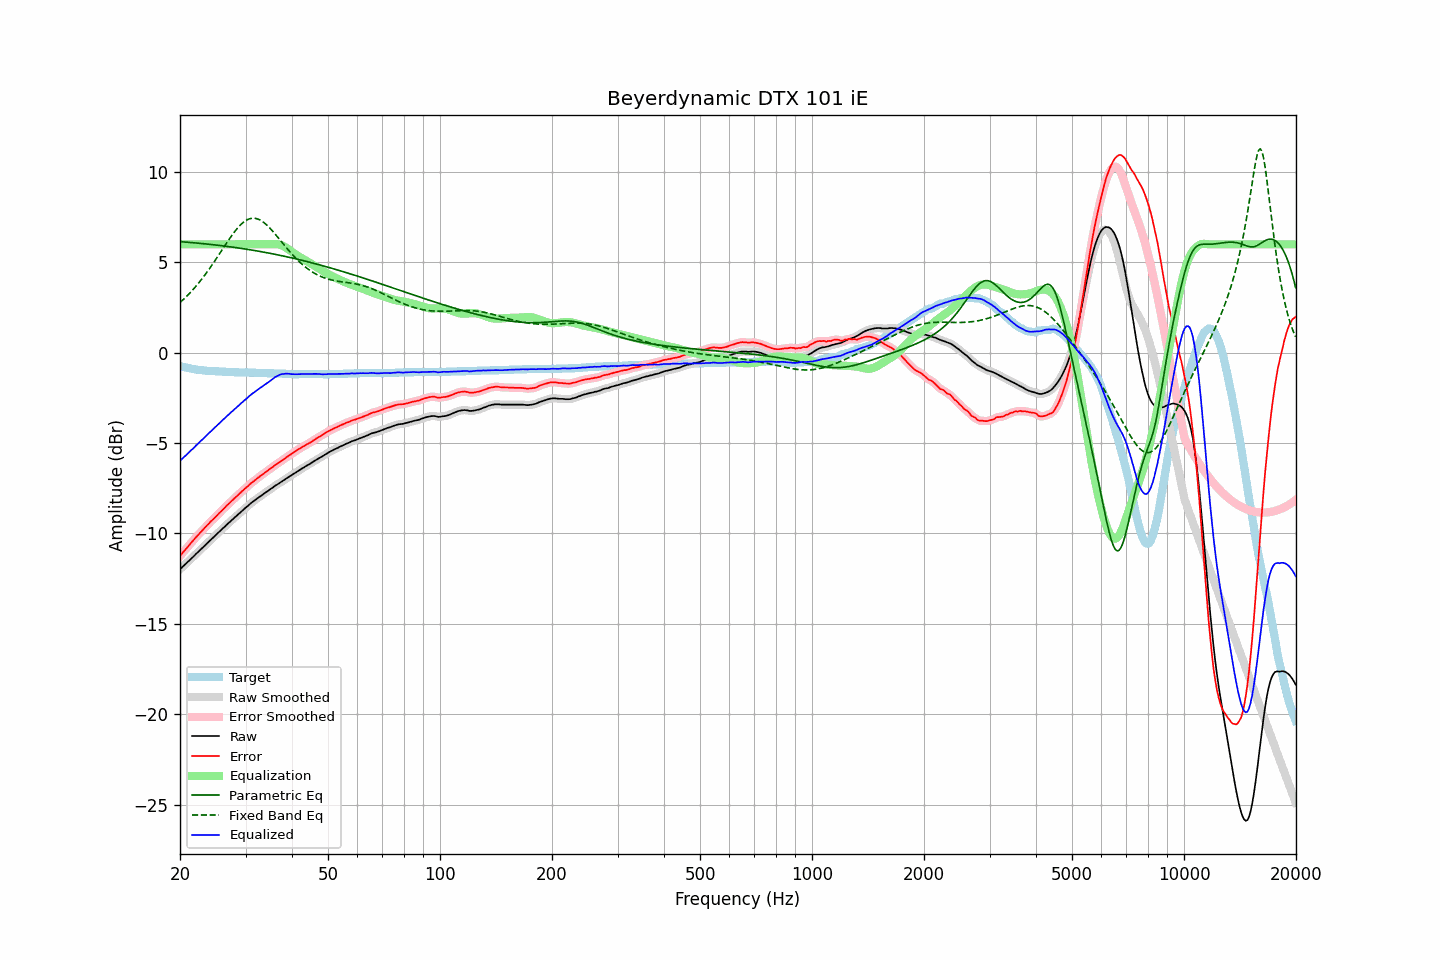

The file beside this chart, header and first rows:
frequency, raw, error, smoothed, error_smoothed, equalization, parametric_eq, fixed_band_eq, equalized_raw, equalized_smoothed, target
20.00, -11.98, -11.25, -11.98, -11.25, 6.00, 6.15, 2.78, -5.98, -5.98, -0.73
20.20, -11.90, -11.14, -11.90, -11.14, 6.00, 6.14, 2.86, -5.90, -5.90, -0.76
20.40, -11.81, -11.03, -11.81, -11.04, 6.00, 6.14, 2.94, -5.81, -5.81, -0.78
20.61, -11.73, -10.93, -11.73, -10.93, 6.00, 6.13, 3.03, -5.73, -5.73, -0.80
20.81, -11.65, -10.83, -11.65, -10.83, 6.00, 6.12, 3.11, -5.65, -5.65, -0.82
21.02, -11.56, -10.72, -11.56, -10.72, 6.00, 6.11, 3.20, -5.56, -5.56, -0.84
21.23, -11.48, -10.62, -11.48, -10.62, 6.00, 6.11, 3.29, -5.48, -5.48, -0.86
21.44, -11.39, -10.51, -11.39, -10.51, 6.00, 6.10, 3.39, -5.39, -5.39, -0.88
21.66, -11.31, -10.41, -11.31, -10.41, 6.00, 6.09, 3.49, -5.31, -5.31, -0.90
21.87, -11.22, -10.31, -11.22, -10.31, 6.00, 6.08, 3.59, -5.22, -5.22, -0.91
22.09, -11.13, -10.20, -11.13, -10.21, 6.00, 6.08, 3.69, -5.13, -5.13, -0.93
22.31, -11.05, -10.11, -11.05, -10.11, 6.00, 6.07, 3.80, -5.05, -5.05, -0.94
22.54, -10.96, -10.01, -10.96, -10.01, 6.00, 6.06, 3.90, -4.96, -4.96, -0.95
22.76, -10.88, -9.92, -10.88, -9.92, 6.00, 6.05, 4.01, -4.88, -4.88, -0.96
22.99, -10.79, -9.82, -10.79, -9.82, 6.00, 6.04, 4.13, -4.79, -4.79, -0.97
23.22, -10.71, -9.73, -10.71, -9.73, 6.00, 6.03, 4.24, -4.71, -4.71, -0.98
23.45, -10.62, -9.63, -10.62, -9.63, 6.00, 6.02, 4.36, -4.62, -4.62, -0.99
23.69, -10.53, -9.53, -10.53, -9.54, 6.00, 6.01, 4.49, -4.53, -4.53, -1.00
23.92, -10.45, -9.45, -10.44, -9.44, 6.00, 6.00, 4.61, -4.45, -4.44, -1.00
24.16, -10.36, -9.35, -10.36, -9.35, 6.00, 5.99, 4.74, -4.36, -4.36, -1.01
24.40, -10.28, -9.27, -10.28, -9.27, 6.00, 5.98, 4.86, -4.28, -4.28, -1.01
24.65, -10.20, -9.18, -10.20, -9.18, 6.00, 5.97, 5.00, -4.20, -4.20, -1.02
24.89, -10.12, -9.10, -10.11, -9.09, 6.00, 5.96, 5.13, -4.12, -4.11, -1.02
25.14, -10.03, -9.00, -10.03, -9.00, 6.00, 5.95, 5.26, -4.03, -4.03, -1.03
25.39, -9.94, -8.91, -9.94, -8.91, 6.00, 5.94, 5.40, -3.94, -3.94, -1.03
25.65, -9.86, -8.82, -9.86, -8.82, 6.00, 5.93, 5.53, -3.86, -3.86, -1.04
25.91, -9.77, -8.73, -9.77, -8.73, 6.00, 5.92, 5.67, -3.77, -3.77, -1.04
26.16, -9.69, -8.64, -9.69, -8.64, 6.00, 5.91, 5.80, -3.69, -3.69, -1.05
26.43, -9.61, -8.56, -9.61, -8.55, 6.00, 5.90, 5.94, -3.61, -3.61, -1.05
26.69, -9.52, -8.46, -9.52, -8.47, 6.00, 5.89, 6.07, -3.52, -3.52, -1.06
26.96, -9.44, -8.38, -9.44, -8.38, 6.00, 5.88, 6.21, -3.44, -3.44, -1.06
27.23, -9.36, -8.30, -9.36, -8.30, 6.00, 5.87, 6.34, -3.36, -3.36, -1.06
27.50, -9.28, -8.21, -9.28, -8.21, 6.00, 5.85, 6.46, -3.28, -3.28, -1.07
27.77, -9.20, -8.13, -9.20, -8.13, 6.00, 5.84, 6.59, -3.20, -3.20, -1.07
28.05, -9.12, -8.04, -9.12, -8.04, 6.00, 5.83, 6.70, -3.12, -3.12, -1.08
28.33, -9.04, -7.96, -9.04, -7.96, 6.00, 5.82, 6.82, -3.04, -3.04, -1.08
28.62, -8.96, -7.88, -8.96, -7.88, 6.00, 5.80, 6.92, -2.96, -2.96, -1.08
28.90, -8.88, -7.79, -8.88, -7.79, 6.00, 5.79, 7.02, -2.88, -2.88, -1.09
29.19, -8.80, -7.71, -8.80, -7.71, 6.00, 5.78, 7.11, -2.80, -2.80, -1.09
29.48, -8.72, -7.63, -8.72, -7.63, 6.00, 5.76, 7.19, -2.72, -2.72, -1.09
29.78, -8.64, -7.55, -8.64, -7.55, 6.00, 5.75, 7.26, -2.64, -2.64, -1.09
30.08, -8.56, -7.47, -8.56, -7.47, 6.00, 5.74, 7.32, -2.56, -2.56, -1.09
30.38, -8.49, -7.40, -8.49, -7.39, 6.00, 5.72, 7.37, -2.49, -2.49, -1.09
30.68, -8.41, -7.31, -8.41, -7.31, 6.00, 5.71, 7.41, -2.41, -2.41, -1.10
30.99, -8.33, -7.23, -8.33, -7.24, 6.00, 5.69, 7.43, -2.33, -2.33, -1.10
31.30, -8.26, -7.16, -8.26, -7.16, 6.00, 5.68, 7.44, -2.26, -2.26, -1.10
31.61, -8.20, -7.10, -8.19, -7.09, 6.00, 5.66, 7.45, -2.20, -2.19, -1.10
31.93, -8.13, -7.02, -8.13, -7.02, 6.00, 5.65, 7.43, -2.13, -2.13, -1.11
32.24, -8.06, -6.95, -8.06, -6.95, 6.00, 5.63, 7.41, -2.06, -2.06, -1.11
32.57, -8.00, -6.88, -8.00, -6.88, 6.00, 5.62, 7.38, -2.00, -2.00, -1.12
32.89, -7.94, -6.82, -7.94, -6.82, 6.00, 5.60, 7.33, -1.94, -1.94, -1.12
33.22, -7.88, -6.76, -7.88, -6.76, 6.00, 5.59, 7.28, -1.88, -1.88, -1.12
33.55, -7.81, -6.69, -7.81, -6.69, 6.00, 5.57, 7.22, -1.81, -1.81, -1.12
33.89, -7.75, -6.62, -7.75, -6.62, 6.00, 5.55, 7.15, -1.75, -1.75, -1.13
34.23, -7.69, -6.56, -7.69, -6.56, 6.00, 5.54, 7.07, -1.69, -1.69, -1.13
34.57, -7.63, -6.49, -7.63, -6.49, 6.00, 5.52, 6.98, -1.63, -1.63, -1.14
34.92, -7.56, -6.42, -7.56, -6.43, 6.00, 5.50, 6.89, -1.56, -1.56, -1.14
35.27, -7.50, -6.36, -7.50, -6.36, 6.01, 5.49, 6.79, -1.50, -1.49, -1.14
35.62, -7.44, -6.30, -7.44, -6.29, 6.01, 5.47, 6.69, -1.43, -1.43, -1.14
35.97, -7.37, -6.22, -7.38, -6.23, 6.01, 5.45, 6.59, -1.36, -1.36, -1.15
... 635 more rows
